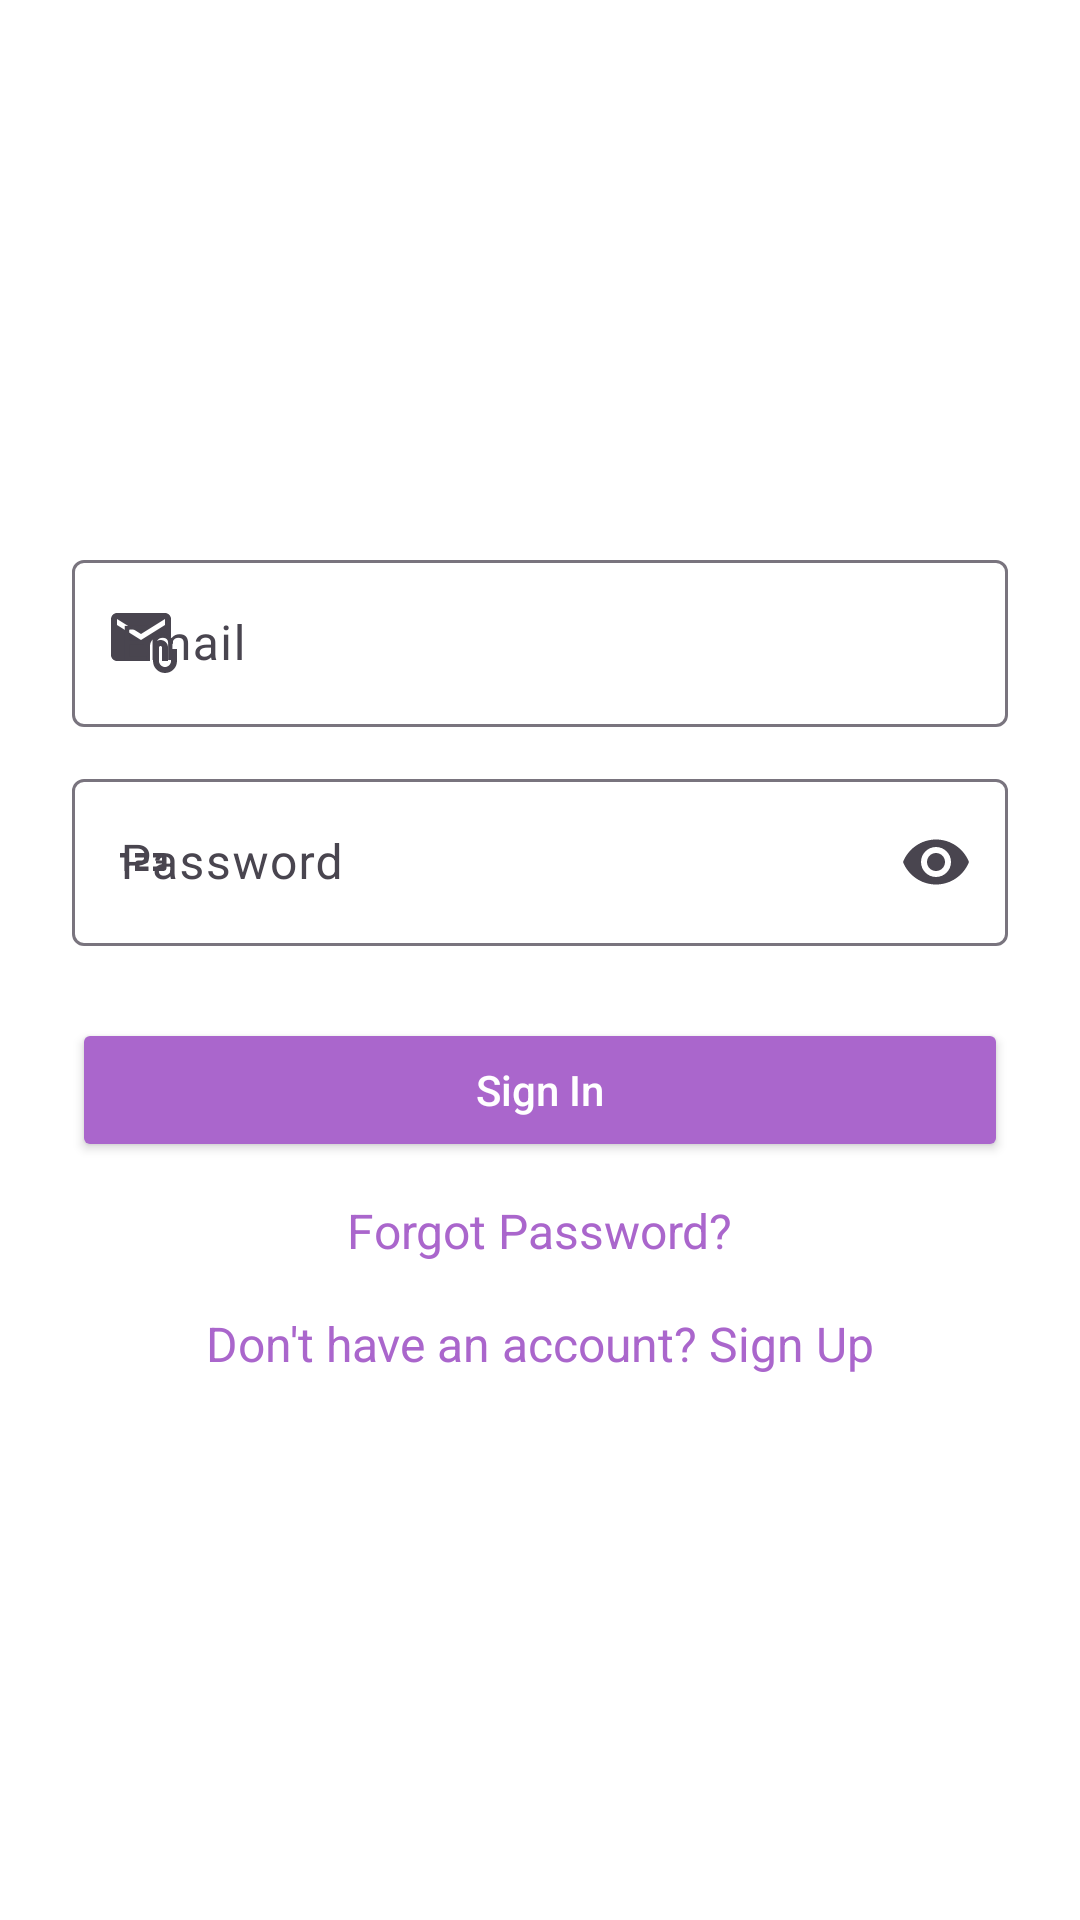

Write the Android layout XML for this screen, with the resource values it uses.
<!-- AndroidManifest.xml: application theme Theme.EventFlow -->
<!-- res/layout/activity_sign_in.xml -->
<?xml version="1.0" encoding="utf-8"?>
<LinearLayout xmlns:android="http://schemas.android.com/apk/res/android"
    xmlns:app="http://schemas.android.com/apk/res-auto"
    android:layout_width="match_parent"
    android:layout_height="match_parent"
    android:background="@android:color/white"
    android:gravity="center"
    android:orientation="vertical"
    android:padding="24dp">

    
    <com.google.android.material.textfield.TextInputLayout
        android:layout_width="match_parent"
        android:layout_height="wrap_content"
        app:startIconDrawable="@drawable/ic_email">

        <com.google.android.material.textfield.TextInputEditText
            android:id="@+id/editTextEmail"
            android:layout_width="match_parent"
            android:layout_height="wrap_content"
            android:hint="Email"
            android:inputType="textEmailAddress" />
    </com.google.android.material.textfield.TextInputLayout>

    
    <com.google.android.material.textfield.TextInputLayout
        android:layout_width="match_parent"
        android:layout_height="wrap_content"
        android:layout_marginTop="12dp"
        app:endIconMode="password_toggle"
        app:startIconDrawable="@drawable/ic_lock">

        <com.google.android.material.textfield.TextInputEditText
            android:id="@+id/editTextPassword"
            android:layout_width="match_parent"
            android:layout_height="wrap_content"
            android:hint="Password"
            android:inputType="textPassword" />
    </com.google.android.material.textfield.TextInputLayout>

    
    <Button
        android:id="@+id/buttonSignIn"
        android:layout_width="match_parent"
        android:layout_height="wrap_content"
        android:layout_marginTop="24dp"
        android:backgroundTint="@android:color/holo_purple"
        android:text="Sign In"
        android:textAllCaps="false"
        android:textColor="@android:color/white" />

    
    <TextView
        android:id="@+id/textForgotPassword"
        android:layout_width="wrap_content"
        android:layout_height="wrap_content"
        android:layout_marginTop="12dp"
        android:clickable="true"
        android:drawableStart="@drawable/ic_forgot_password"
        android:drawablePadding="8dp"
        android:text="Forgot Password?"
        android:textColor="@android:color/holo_purple"
        android:textSize="16sp" />

    
    <TextView
        android:id="@+id/textViewSignUp"
        android:layout_width="wrap_content"
        android:layout_height="wrap_content"
        android:layout_marginTop="16dp"
        android:clickable="true"
        android:drawableStart="@drawable/ic_signup"
        android:drawablePadding="8dp"
        android:text="Don't have an account? Sign Up"
        android:textColor="@android:color/holo_purple"
        android:textSize="16sp" />
</LinearLayout>
<!-- resources referenced by this layout -->
<resources>
  <!-- drawable ic_email (drawable) -->
  <vector xmlns:android="http://schemas.android.com/apk/res/android"
      android:width="24dp"
      android:height="24dp"
      android:tint="#000000"
      android:viewportWidth="24"
      android:viewportHeight="24">
  
      <path
          android:fillColor="@android:color/white"
          android:pathData="M21,10V4c0,-1.1 -0.9,-2 -2,-2H3C1.9,2 1.01,2.9 1.01,4L1,16c0,1.1 0.9,2 2,2h11v-5c0,-1.66 1.34,-3 3,-3H21zM11,11L3,6V4l8,5l8,-5v2L11,11z" />
  
      <path
          android:fillColor="@android:color/white"
          android:pathData="M21,14v4c0,1.1 -0.9,2 -2,2s-2,-0.9 -2,-2v-4.5c0,-0.28 0.22,-0.5 0.5,-0.5s0.5,0.22 0.5,0.5V18h2v-4.5c0,-1.38 -1.12,-2.5 -2.5,-2.5S15,12.12 15,13.5V18c0,2.21 1.79,4 4,4s4,-1.79 4,-4v-4H21z" />
  
  </vector>
  <!-- drawable ic_lock (drawable) -->
  <vector xmlns:android="http://schemas.android.com/apk/res/android"
      android:width="24dp"
      android:height="24dp"
      android:tint="#000000"
      android:viewportWidth="24"
      android:viewportHeight="24">
  
      <path
          android:fillColor="@android:color/white"
          android:pathData="M7,15H5.5v-4.5H4V9h3V15zM13.5,13.5h-3v-1h2c0.55,0 1,-0.45 1,-1V10c0,-0.55 -0.45,-1 -1,-1H9v1.5h3v1h-2c-0.55,0 -1,0.45 -1,1V15h4.5V13.5zM19.5,14v-4c0,-0.55 -0.45,-1 -1,-1H15v1.5h3v1h-2v1h2v1h-3V15h3.5C19.05,15 19.5,14.55 19.5,14z" />
  
  </vector>
  <style name="Theme.EventFlow" parent="Base.Theme.EventFlow" />
  <style name="Base.Theme.EventFlow" parent="Theme.Material3.DayNight.NoActionBar">
          
          
      </style>
</resources>
